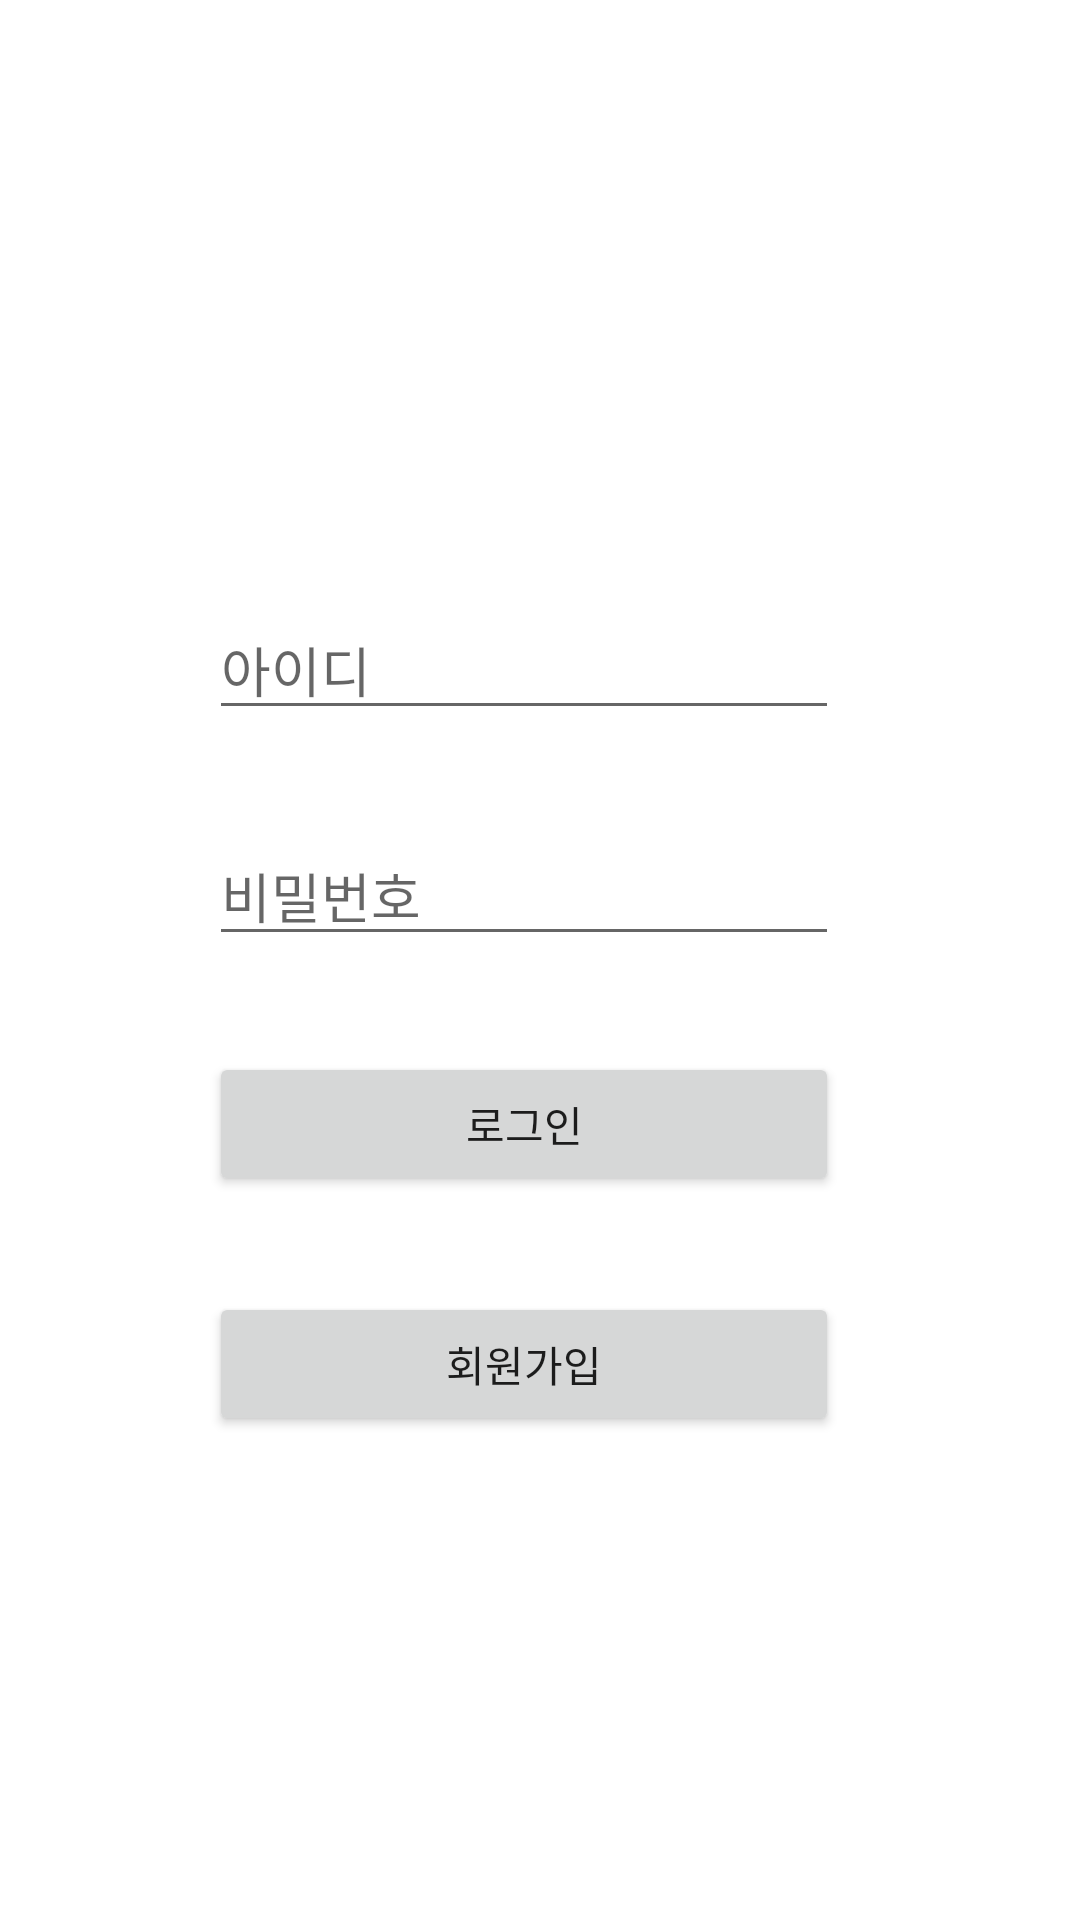

Reconstruct the res/layout file that produces this screen, plus the resources it refers to.
<!-- AndroidManifest.xml: application theme Theme.Mocon1 -->
<!-- res/layout/activity_login.xml -->
<?xml version="1.0" encoding="utf-8"?>
<androidx.constraintlayout.widget.ConstraintLayout xmlns:android="http://schemas.android.com/apk/res/android"
    xmlns:app="http://schemas.android.com/apk/res-auto"
    xmlns:tools="http://schemas.android.com/tools"
    android:layout_width="match_parent"
    android:layout_height="match_parent"
    tools:context=".LoginActivity">

    <EditText
        android:id="@+id/et_id"
        android:layout_width="wrap_content"
        android:layout_height="wrap_content"
        android:layout_marginStart="8dp"
        android:layout_marginLeft="8dp"
        android:layout_marginTop="200dp"
        android:layout_marginEnd="8dp"
        android:layout_marginRight="8dp"
        android:ems="10"
        android:hint="아이디"
        android:inputType="textPersonName"
        app:layout_constraintEnd_toEndOf="parent"
        app:layout_constraintHorizontal_bias="0.459"
        app:layout_constraintStart_toStartOf="parent"
        app:layout_constraintTop_toTopOf="parent" />

    <EditText
        android:id="@+id/et_pass"
        android:layout_width="wrap_content"
        android:layout_height="wrap_content"
        android:layout_marginTop="32dp"
        android:ems="10"
        android:hint="비밀번호"
        android:inputType="textPersonName"
        app:layout_constraintEnd_toEndOf="@+id/et_id"
        app:layout_constraintHorizontal_bias="1.0"
        app:layout_constraintStart_toStartOf="@+id/et_id"
        app:layout_constraintTop_toBottomOf="@+id/et_id" />

    <Button
        android:id="@+id/btn_login"
        android:layout_width="0dp"
        android:layout_height="wrap_content"
        android:layout_marginTop="32dp"
        android:text="로그인"
        app:layout_constraintEnd_toEndOf="@+id/et_pass"
        app:layout_constraintStart_toStartOf="@+id/et_pass"
        app:layout_constraintTop_toBottomOf="@+id/et_pass" />

    <Button
        android:id="@+id/btn_register"
        android:layout_width="0dp"
        android:layout_height="wrap_content"
        android:layout_marginTop="32dp"
        android:text="회원가입"
        app:layout_constraintEnd_toEndOf="@+id/btn_login"
        app:layout_constraintStart_toStartOf="@+id/btn_login"
        app:layout_constraintTop_toBottomOf="@+id/btn_login" />
</androidx.constraintlayout.widget.ConstraintLayout>
<!-- resources referenced by this layout -->
<resources>
  <style name="Theme.Mocon1" parent="Theme.MaterialComponents.DayNight.DarkActionBar">
          
          <item name="colorPrimary">@color/purple_500</item>
          <item name="colorPrimaryVariant">@color/purple_700</item>
          <item name="colorOnPrimary">@color/white</item>
          
          <item name="colorSecondary">@color/teal_200</item>
          <item name="colorSecondaryVariant">@color/teal_700</item>
          <item name="colorOnSecondary">@color/black</item>
          
          <item name="android:statusBarColor" tools:targetApi="l">?attr/colorPrimaryVariant</item>
          <item name="windowNoTitle">true</item>
          
      </style>
  <!-- not gathered from this repository: default colours our renderer supplied (Android Studio template values) -->
  <color name="purple_500">#FF6200EE</color>
  <color name="purple_700">#FF3700B3</color>
  <color name="teal_200">#FF03DAC5</color>
  <color name="teal_700">#FF018786</color>
  <color name="black">#FF000000</color>
  <color name="white">#FFFFFFFF</color>
</resources>
